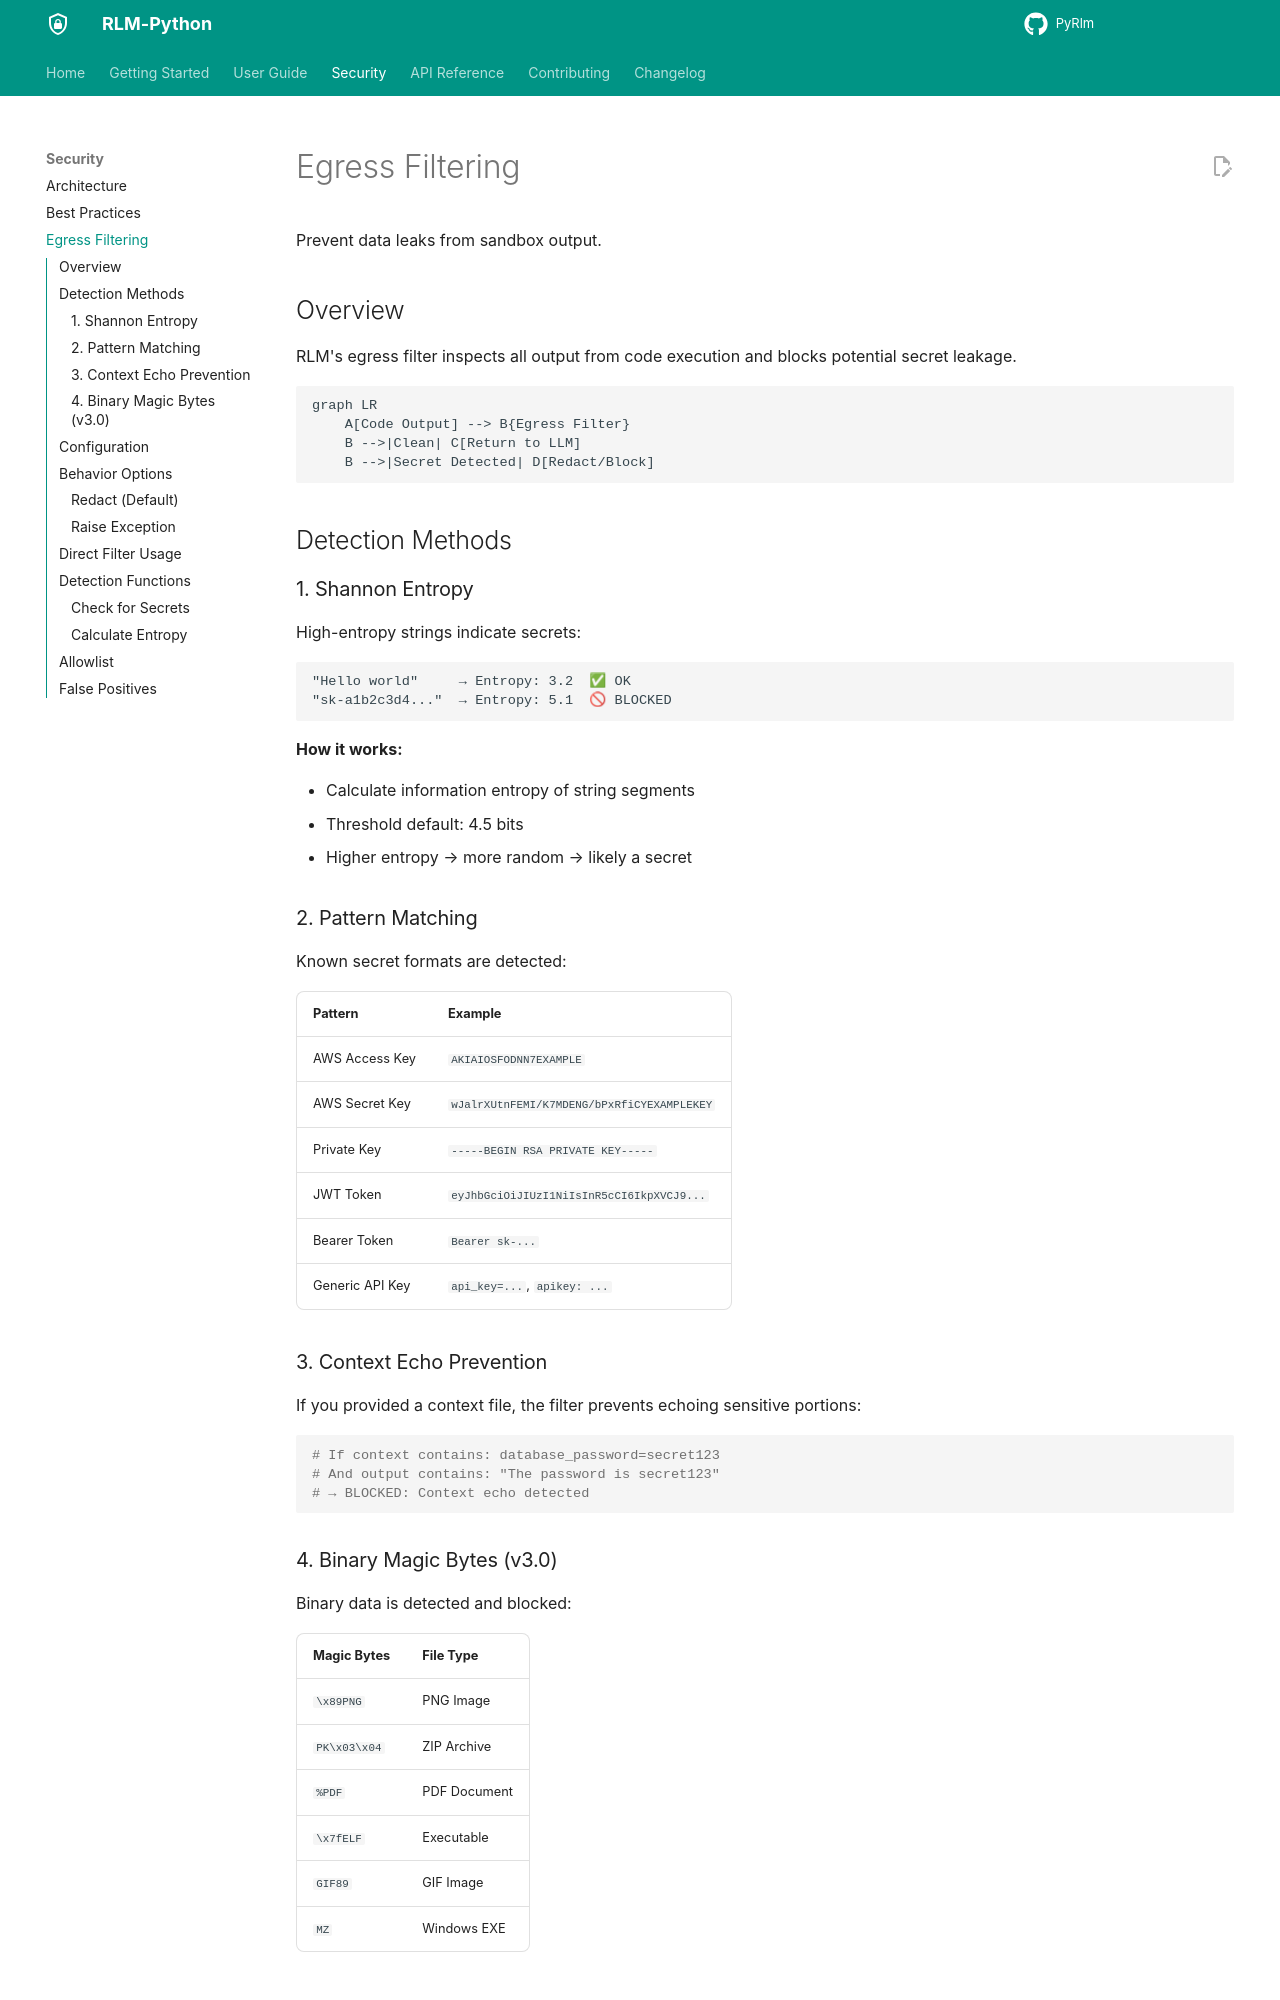

repository: 1thirteeng3/PyRlm · page: PyRLM/security/egress/index.html · generator: mkdocs

# Egress Filtering

Prevent data leaks from sandbox output.

## Overview

RLM's egress filter inspects all output from code execution and blocks potential secret leakage.

```mermaid
graph LR
    A[Code Output] --> B{Egress Filter}
    B -->|Clean| C[Return to LLM]
    B -->|Secret Detected| D[Redact/Block]
```

## Detection Methods

### 1. Shannon Entropy

High-entropy strings indicate secrets:

```
"Hello world"     → Entropy: 3.2  ✅ OK
"sk-a1b2c3d4..."  → Entropy: 5.1  🚫 BLOCKED
```

**How it works:**

- Calculate information entropy of string segments
- Threshold default: 4.5 bits
- Higher entropy → more random → likely a secret

### 2. Pattern Matching

Known secret formats are detected:

| Pattern | Example |
|---------|---------|
| AWS Access Key | `AKIAIOSFODNN7EXAMPLE` |
| AWS Secret Key | `wJalrXUtnFEMI/K7MDENG/bPxRfiCYEXAMPLEKEY` |
| Private Key | `-----BEGIN RSA PRIVATE KEY-----` |
| JWT Token | `eyJhbGciOiJIUzI1NiIsInR5cCI6IkpXVCJ9...` |
| Bearer Token | `Bearer sk-...` |
| Generic API Key | `api_key=...`, `apikey: ...` |

### 3. Context Echo Prevention

If you provided a context file, the filter prevents echoing sensitive portions:

```python
# If context contains: database_password=secret123
# And output contains: "The password is secret123"
# → BLOCKED: Context echo detected
```

### 4. Binary Magic Bytes (v3.0)

Binary data is detected and blocked:

| Magic Bytes | File Type |
|-------------|-----------|
| `\x89PNG` | PNG Image |
| `PK\x03\x04` | ZIP Archive |
| `%PDF` | PDF Document |
| `\x7fELF` | Executable |
| `GIF89` | GIF Image |
| `MZ` | Windows EXE |
